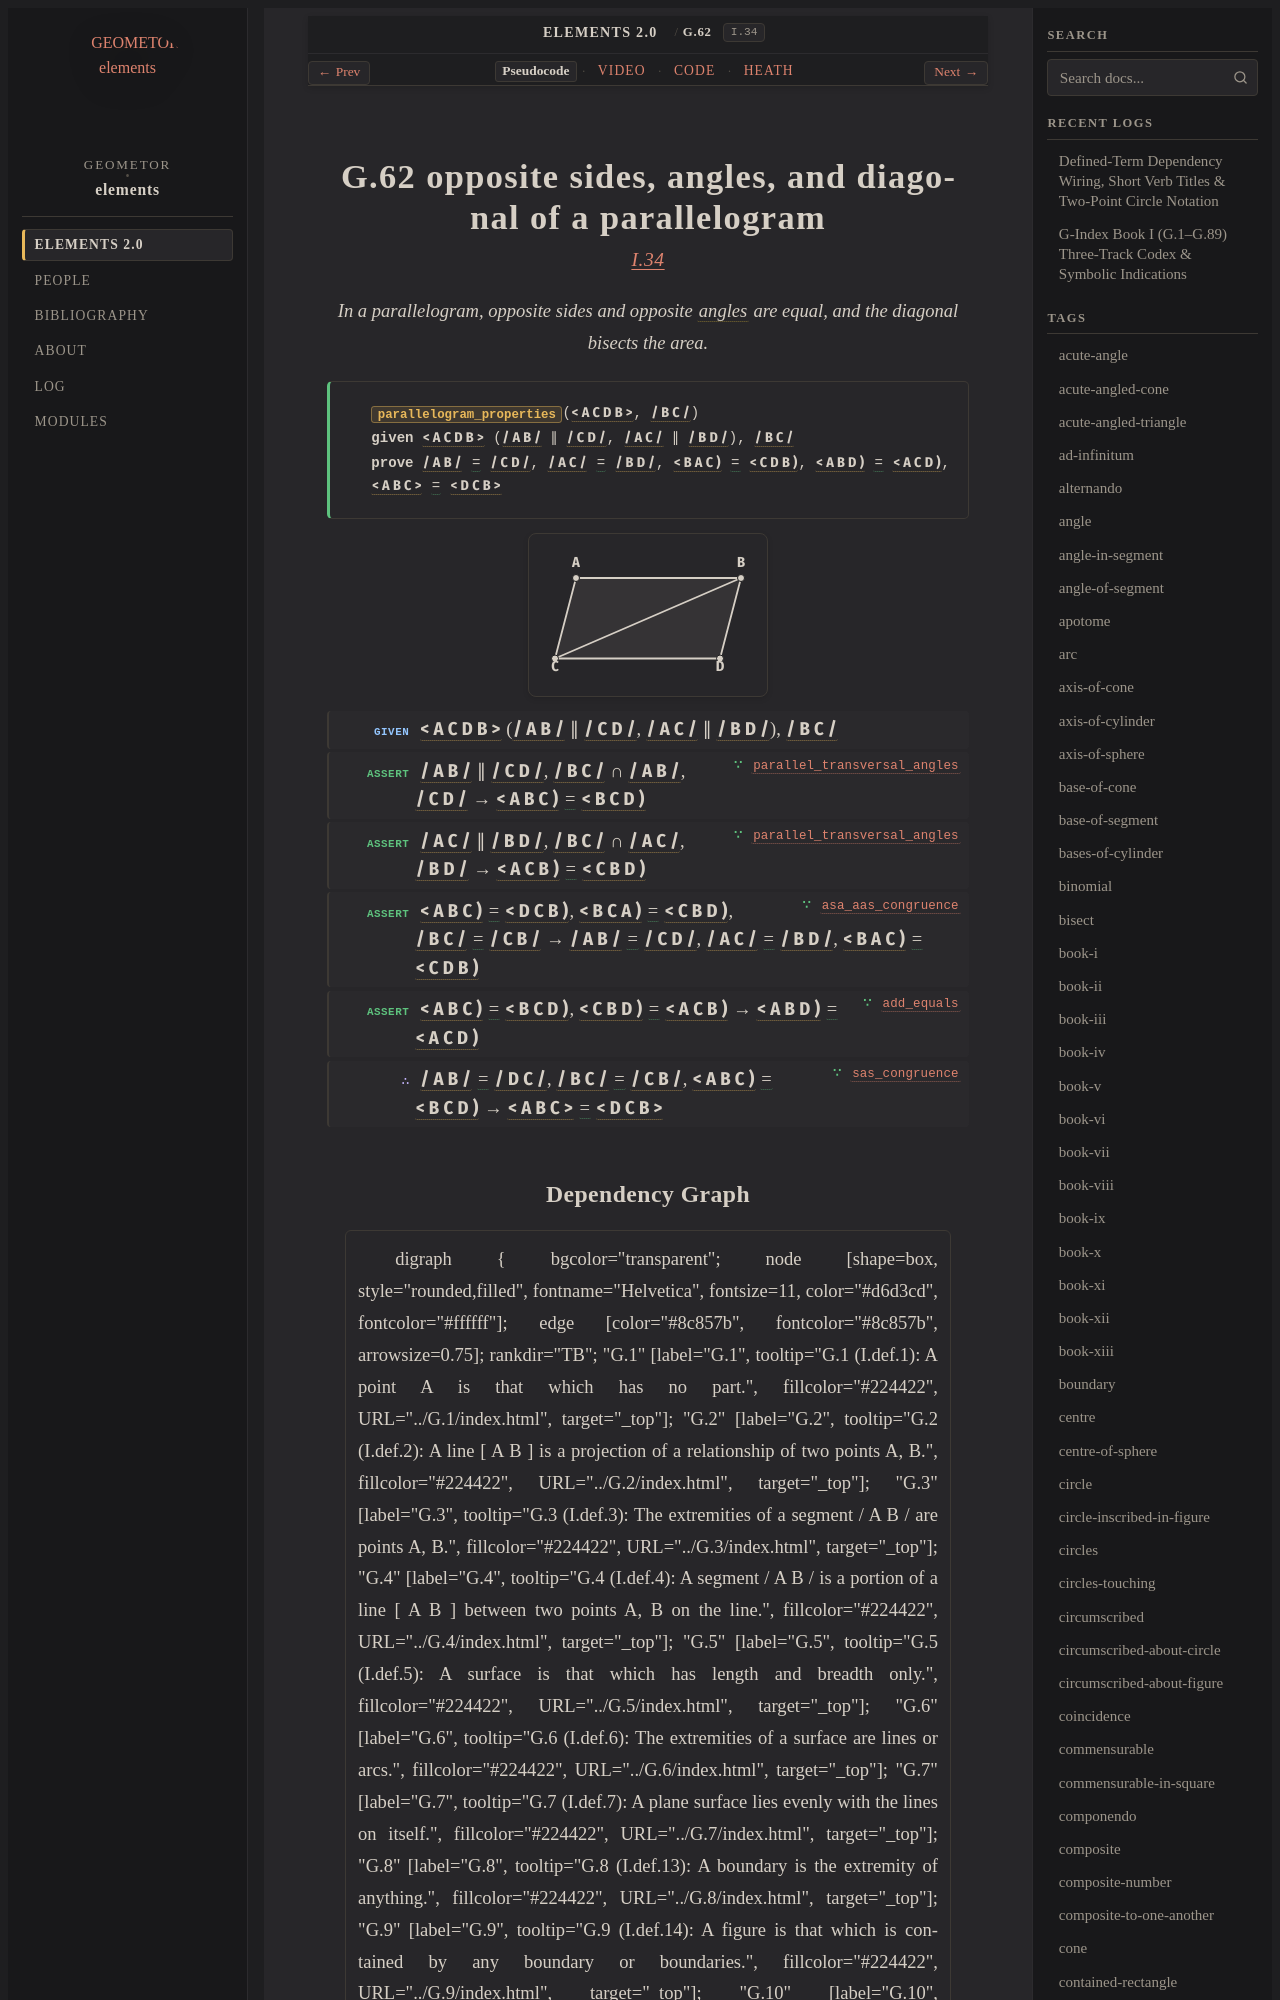

repository: geometor/elements · page: elements2/G.62/index.html · generator: sphinx

:order: 62
:number: 62
:canonical_id: G.62
:original_id: I.34
:title: G.62 opposite sides, angles, and diagonal of a parallelogram
:volume: I
:book: I
:type: prop
:subtype: theorem
:categories: theorem, proof, plane-geometry
:category: theorem, proof, plane-geometry
:tags: book-i, segment, angle, triangle, quadrilateral, plane-angle, diameter, parallel-straight-lines, straight-line, trilateral, parallelogram, bisect, plane, equality
:dependencies: G.4, G.12, G.22, G.24, G.36, G.51, G.52, G.56, G.61
:excerpt: In a parallelogram, opposite sides and opposite angles are equal, and the diagonal bisects the area.
:youtube_id: 1SolX0R4kHE

.. _G.62:
.. _I.34:

G.62 opposite sides, angles, and diagonal of a parallelogram
============================================================

.. rubric:: `I.34 <https://geometor.github.io/euclid/heath/volume_I/book_i/propositions/34/>`_

.. enunciation::

   In a parallelogram, opposite sides and opposite :term:`angles <G.22>` are equal, and the diagonal bisects the area.

.. signature:: theorem

   | :fn:`parallelogram_properties <G.62>`\ (:g:`< A C D B > <g1:< A C D B >>`, :g:`/ B C / <g1:/ B C />`)
   | **given** :g:`< A C D B > <g1:< A C D B >>` (:g:`/ A B / <g1:/ A B />` ∥ :g:`/ C D / <g1:/ C D />`, :g:`/ A C / <g1:/ A C />` ∥ :g:`/ B D / <g1:/ B D />`), :g:`/ B C / <g1:/ B C />`
   | **prove** :g:`/ A B / <g1:/ A B />` :eq:`= <g1:/ A B / = g1:/ C D /; g1:/ A C / = g1:/ B D />` :g:`/ C D / <g1:/ C D />`, :g:`/ A C / <g1:/ A C />` :eq:`= <g1:/ A B / = g1:/ C D /; g1:/ A C / = g1:/ B D />` :g:`/ B D / <g1:/ B D />`, :g:`< B A C ) <g1:< B A C )>` :eq:`= <g1:< B A C ) = g1:< C D B ); g1:< A B D ) = g1:< A C D )>` :g:`< C D B ) <g1:< C D B )>`, :g:`< A B D ) <g1:< A B D )>` :eq:`= <g1:< B A C ) = g1:< C D B ); g1:< A B D ) = g1:< A C D )>` :g:`< A C D ) <g1:< A C D )>`, :g:`< A B C > <g1:< A B C >>` :eq:`= <g1:< A B C > = g1:< D C B >>` :g:`< D C B > <g1:< D C B >>`

.. picture:: g1.svg
   :alt: Folio 0338 Figure 1 - Proposition 34

.. step:: given

   :g:`< A C D B > <g1:< A C D B >>` (:g:`/ A B / <g1:/ A B />` ∥ :g:`/ C D / <g1:/ C D />`, :g:`/ A C / <g1:/ A C />` ∥ :g:`/ B D / <g1:/ B D />`), :g:`/ B C / <g1:/ B C />`

.. step:: assert ∵ parallel_transversal_angles <G.56>

   :g:`/ A B / <g1:/ A B />` ∥ :g:`/ C D / <g1:/ C D />`, :g:`/ B C / <g1:/ B C />` ∩ :g:`/ A B / <g1:/ A B />`, :g:`/ C D / <g1:/ C D />` → :g:`< A B C ) <g1:< A B C )>` :eq:`= <g1:< A B C ) = g1:< B C D )>` :g:`< B C D ) <g1:< B C D )>`

.. step:: assert ∵ parallel_transversal_angles <G.56>

   :g:`/ A C / <g1:/ A C />` ∥ :g:`/ B D / <g1:/ B D />`, :g:`/ B C / <g1:/ B C />` ∩ :g:`/ A C / <g1:/ A C />`, :g:`/ B D / <g1:/ B D />` → :g:`< A C B ) <g1:< A C B )>` :eq:`= <g1:< A C B ) = g1:< C B D )>` :g:`< C B D ) <g1:< C B D )>`

.. step:: assert ∵ asa_aas_congruence <G.51>

   :g:`< A B C ) <g1:< A B C )>` :eq:`= <g1:< A B C ) = g1:< D C B ); g1:< B C A ) = g1:< C B D )>` :g:`< D C B ) <g1:< D C B )>`, :g:`< B C A ) <g1:< B C A )>` :eq:`= <g1:< A B C ) = g1:< D C B ); g1:< B C A ) = g1:< C B D )>` :g:`< C B D ) <g1:< C B D )>`, :g:`/ B C / <g1:/ B C />` :eq:`= <g1:/ B C / = g1:/ C B />` :g:`/ C B / <g1:/ C B />` → :g:`/ A B / <g1:/ A B />` :eq:`= <g1:/ A B / = g1:/ C D /; g1:/ A C / = g1:/ B D />` :g:`/ C D / <g1:/ C D />`, :g:`/ A C / <g1:/ A C />` :eq:`= <g1:/ A B / = g1:/ C D /; g1:/ A C / = g1:/ B D />` :g:`/ B D / <g1:/ B D />`, :g:`< B A C ) <g1:< B A C )>` :eq:`= <g1:< B A C ) = g1:< C D B )>` :g:`< C D B ) <g1:< C D B )>`

.. step:: assert ∵ add_equals <G.36>

   :g:`< A B C ) <g1:< A B C )>` :eq:`= <g1:< A B C ) = g1:< B C D )>` :g:`< B C D ) <g1:< B C D )>`, :g:`< C B D ) <g1:< C B D )>` :eq:`= <g1:< C B D ) = g1:< A C B )>` :g:`< A C B ) <g1:< A C B )>` → :g:`< A B D ) <g1:< A B D )>` :eq:`= <g1:< A B D ) = g1:< A C D )>` :g:`< A C D ) <g1:< A C D )>`

.. step:: conclude ∵ sas_congruence <G.24>

   :g:`/ A B / <g1:/ A B />` :eq:`= <g1:/ A B / = g1:/ D C />; g1:/ B C / = g1:/ C B />` :g:`/ D C / <g1:/ D C />`, :g:`/ B C / <g1:/ B C />` :eq:`= <g1:/ A B / = g1:/ D C />; g1:/ B C / = g1:/ C B />` :g:`/ C B / <g1:/ C B />`, :g:`< A B C ) <g1:< A B C )>` :eq:`= <g1:< A B C ) = g1:< B C D )>` :g:`< B C D ) <g1:< B C D )>` → :g:`< A B C > <g1:< A B C >>` :eq:`= <g1:< A B C > = g1:< D C B >>` :g:`< D C B > <g1:< D C B >>`
